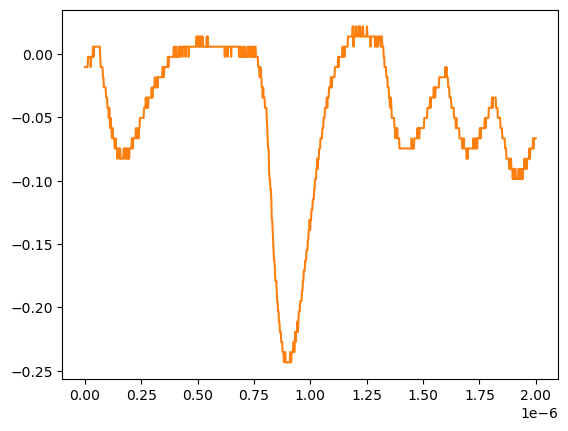

The file beside this chart, header and first rows:
# KEYSIGHT TECHNOLOGIES, MSO-X 3024T, MY58262555, 07.30.2019051434
# time, 1
# 2024-07-24 15:45:08.588911
0.000000000000000000e+00, -1.035179999999999954e-02
2.002002002002001797e-09, -1.035179999999999954e-02
4.004004004004003593e-09, -1.035179999999999954e-02
6.006006006006005804e-09, -1.035179999999999954e-02
8.008008008008007187e-09, -1.035179999999999954e-02
1.001001001001000857e-08, -1.035179999999999954e-02
1.201201201201201161e-08, -1.035179999999999954e-02
1.401401401401401299e-08, -2.311559999999999830e-03
1.601601601601601437e-08, -2.311559999999999830e-03
1.801801801801801741e-08, -2.311559999999999830e-03
2.002002002002001714e-08, -2.311559999999999830e-03
2.202202202202202018e-08, -2.311559999999999830e-03
2.402402402402402322e-08, -2.311559999999999830e-03
2.602602602602602294e-08, -1.035179999999999954e-02
2.802802802802802598e-08, -2.311559999999999830e-03
3.003003003003002571e-08, -2.311559999999999830e-03
3.203203203203202875e-08, -2.311559999999999830e-03
3.403403403403403179e-08, -2.311559999999999830e-03
3.603603603603603482e-08, 5.728630000000000180e-03
3.803803803803803124e-08, -2.311559999999999830e-03
4.004004004004003428e-08, 5.728630000000000180e-03
4.204204204204203732e-08, 5.728630000000000180e-03
4.404404404404404036e-08, 5.728630000000000180e-03
4.604604604604604339e-08, 5.728630000000000180e-03
4.804804804804804643e-08, 5.728630000000000180e-03
5.005005005005004285e-08, 5.728630000000000180e-03
5.205205205205204589e-08, 5.728630000000000180e-03
5.405405405405404893e-08, 5.728630000000000180e-03
5.605605605605605196e-08, 5.728630000000000180e-03
5.805805805805805500e-08, 5.728630000000000180e-03
6.006006006006005142e-08, 5.728630000000000180e-03
6.206206206206205446e-08, 5.728630000000000180e-03
6.406406406406405750e-08, 5.728630000000000180e-03
6.606606606606606053e-08, 5.728630000000000180e-03
6.806806806806806357e-08, -2.311559999999999830e-03
7.007007007007006661e-08, -1.035179999999999954e-02
7.207207207207206965e-08, -1.035179999999999954e-02
7.407407407407407268e-08, -1.035179999999999954e-02
7.607607607607606249e-08, -1.035179999999999954e-02
7.807807807807806552e-08, -1.035179999999999954e-02
8.008008008008006856e-08, -1.839199999999999863e-02
8.208208208208207160e-08, -1.839199999999999863e-02
8.408408408408407464e-08, -2.643219999999999945e-02
8.608608608608607767e-08, -2.643219999999999945e-02
8.808808808808808071e-08, -2.643219999999999945e-02
9.009009009009008375e-08, -2.643219999999999945e-02
9.209209209209208679e-08, -2.643219999999999945e-02
9.409409409409408982e-08, -3.447240000000000026e-02
9.609609609609609286e-08, -3.447240000000000026e-02
9.809809809809808266e-08, -3.447240000000000026e-02
1.001001001001000857e-07, -4.251259999999999761e-02
1.021021021021020887e-07, -4.251259999999999761e-02
1.041041041041040918e-07, -4.251259999999999761e-02
1.061061061061060948e-07, -5.055280000000000190e-02
1.081081081081080979e-07, -4.251259999999999761e-02
1.101101101101101009e-07, -5.055280000000000190e-02
1.121121121121121039e-07, -5.859299999999999925e-02
1.141141141141141070e-07, -5.055280000000000190e-02
... 942 more rows
